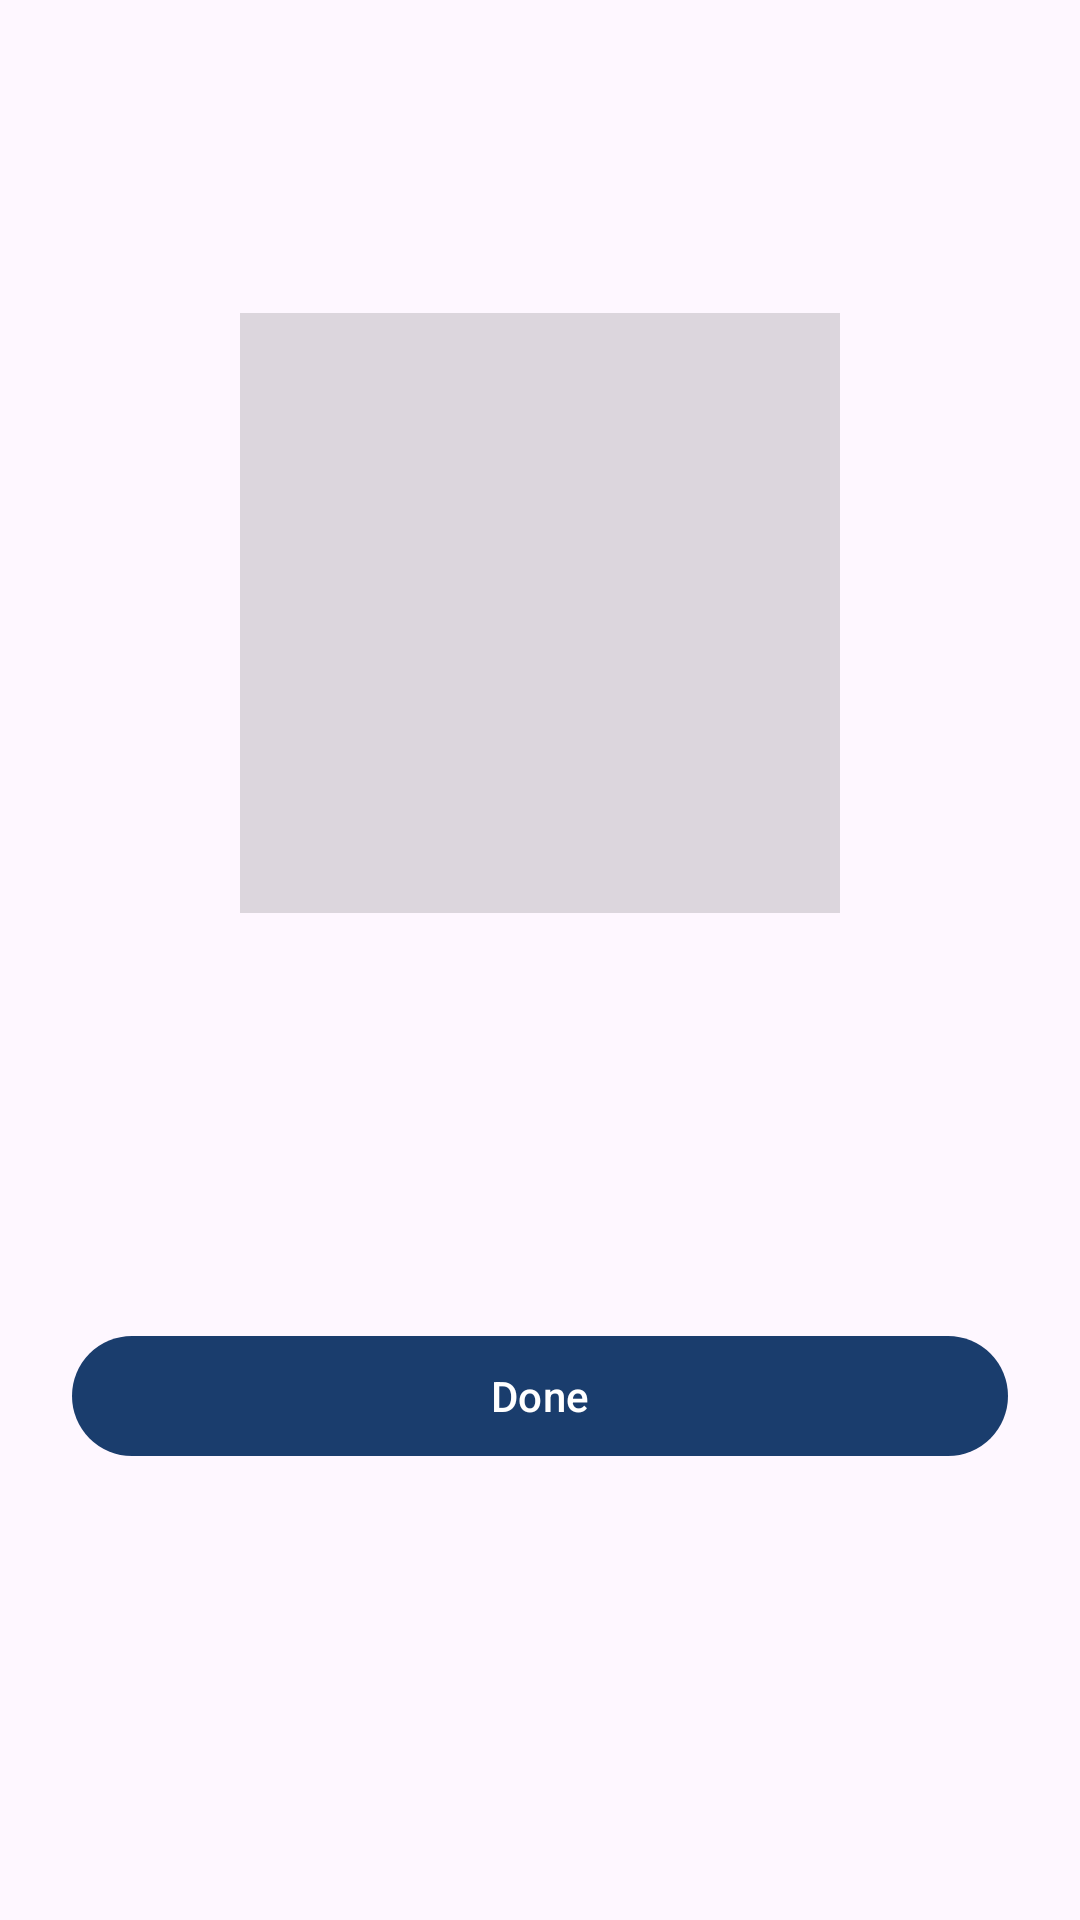

Layout XML and referenced resources for this Android screen:
<!-- AndroidManifest.xml: application theme Theme.FaceAttend -->
<!-- res/layout/fragment_attendance_result.xml -->
<?xml version="1.0" encoding="utf-8"?>
<ScrollView xmlns:android="http://schemas.android.com/apk/res/android"
    android:layout_width="match_parent"
    android:layout_height="match_parent">

    <LinearLayout
        android:layout_width="match_parent"
        android:layout_height="wrap_content"
        android:gravity="center_horizontal"
        android:orientation="vertical"
        android:padding="24dp">

        <TextView
            android:id="@+id/resultText"
            android:layout_width="wrap_content"
            android:layout_height="wrap_content"
            android:layout_marginTop="24dp"
            android:textAppearance="?attr/textAppearanceHeadlineSmall" />

        <TextView
            android:id="@+id/resultDetailText"
            android:layout_width="match_parent"
            android:layout_height="wrap_content"
            android:layout_marginTop="8dp"
            android:textAlignment="center"
            android:textAppearance="?attr/textAppearanceBodyMedium"
            android:visibility="gone" />

        <ImageView
            android:id="@+id/selfieImage"
            android:layout_width="200dp"
            android:layout_height="200dp"
            android:layout_marginTop="24dp"
            android:background="#22000000"
            android:contentDescription="@string/cd_selfie"
            android:scaleType="centerCrop" />

        <TextView
            android:id="@+id/similarityText"
            android:layout_width="wrap_content"
            android:layout_height="wrap_content"
            android:layout_marginTop="24dp"
            android:textAppearance="?attr/textAppearanceBodyLarge" />

        <TextView
            android:id="@+id/timeText"
            android:layout_width="wrap_content"
            android:layout_height="wrap_content"
            android:layout_marginTop="8dp"
            android:textAppearance="?attr/textAppearanceBodyLarge" />

        <TextView
            android:id="@+id/locationText"
            android:layout_width="wrap_content"
            android:layout_height="wrap_content"
            android:layout_marginTop="8dp"
            android:textAppearance="?attr/textAppearanceBodyLarge" />

        <com.google.android.material.button.MaterialButton
            android:id="@+id/doneButton"
            android:layout_width="match_parent"
            android:layout_height="wrap_content"
            android:layout_marginTop="32dp"
            android:text="@string/action_done" />
    </LinearLayout>
</ScrollView>
<!-- resources referenced by this layout -->
<resources>
  <string name="action_done">Done</string>
  <string name="cd_selfie">Selfie</string>
  <style name="Theme.FaceAttend" parent="Theme.Material3.DayNight.NoActionBar">
          <item name="colorPrimary">@color/brand_primary</item>
          <item name="colorOnPrimary">@color/brand_on_primary</item>
          <item name="colorSecondary">@color/brand_secondary</item>
      </style>
  <color name="brand_primary">#1A3D6D</color>
  <color name="brand_on_primary">#FFFFFF</color>
  <color name="brand_secondary">#2E7D6B</color>
</resources>
